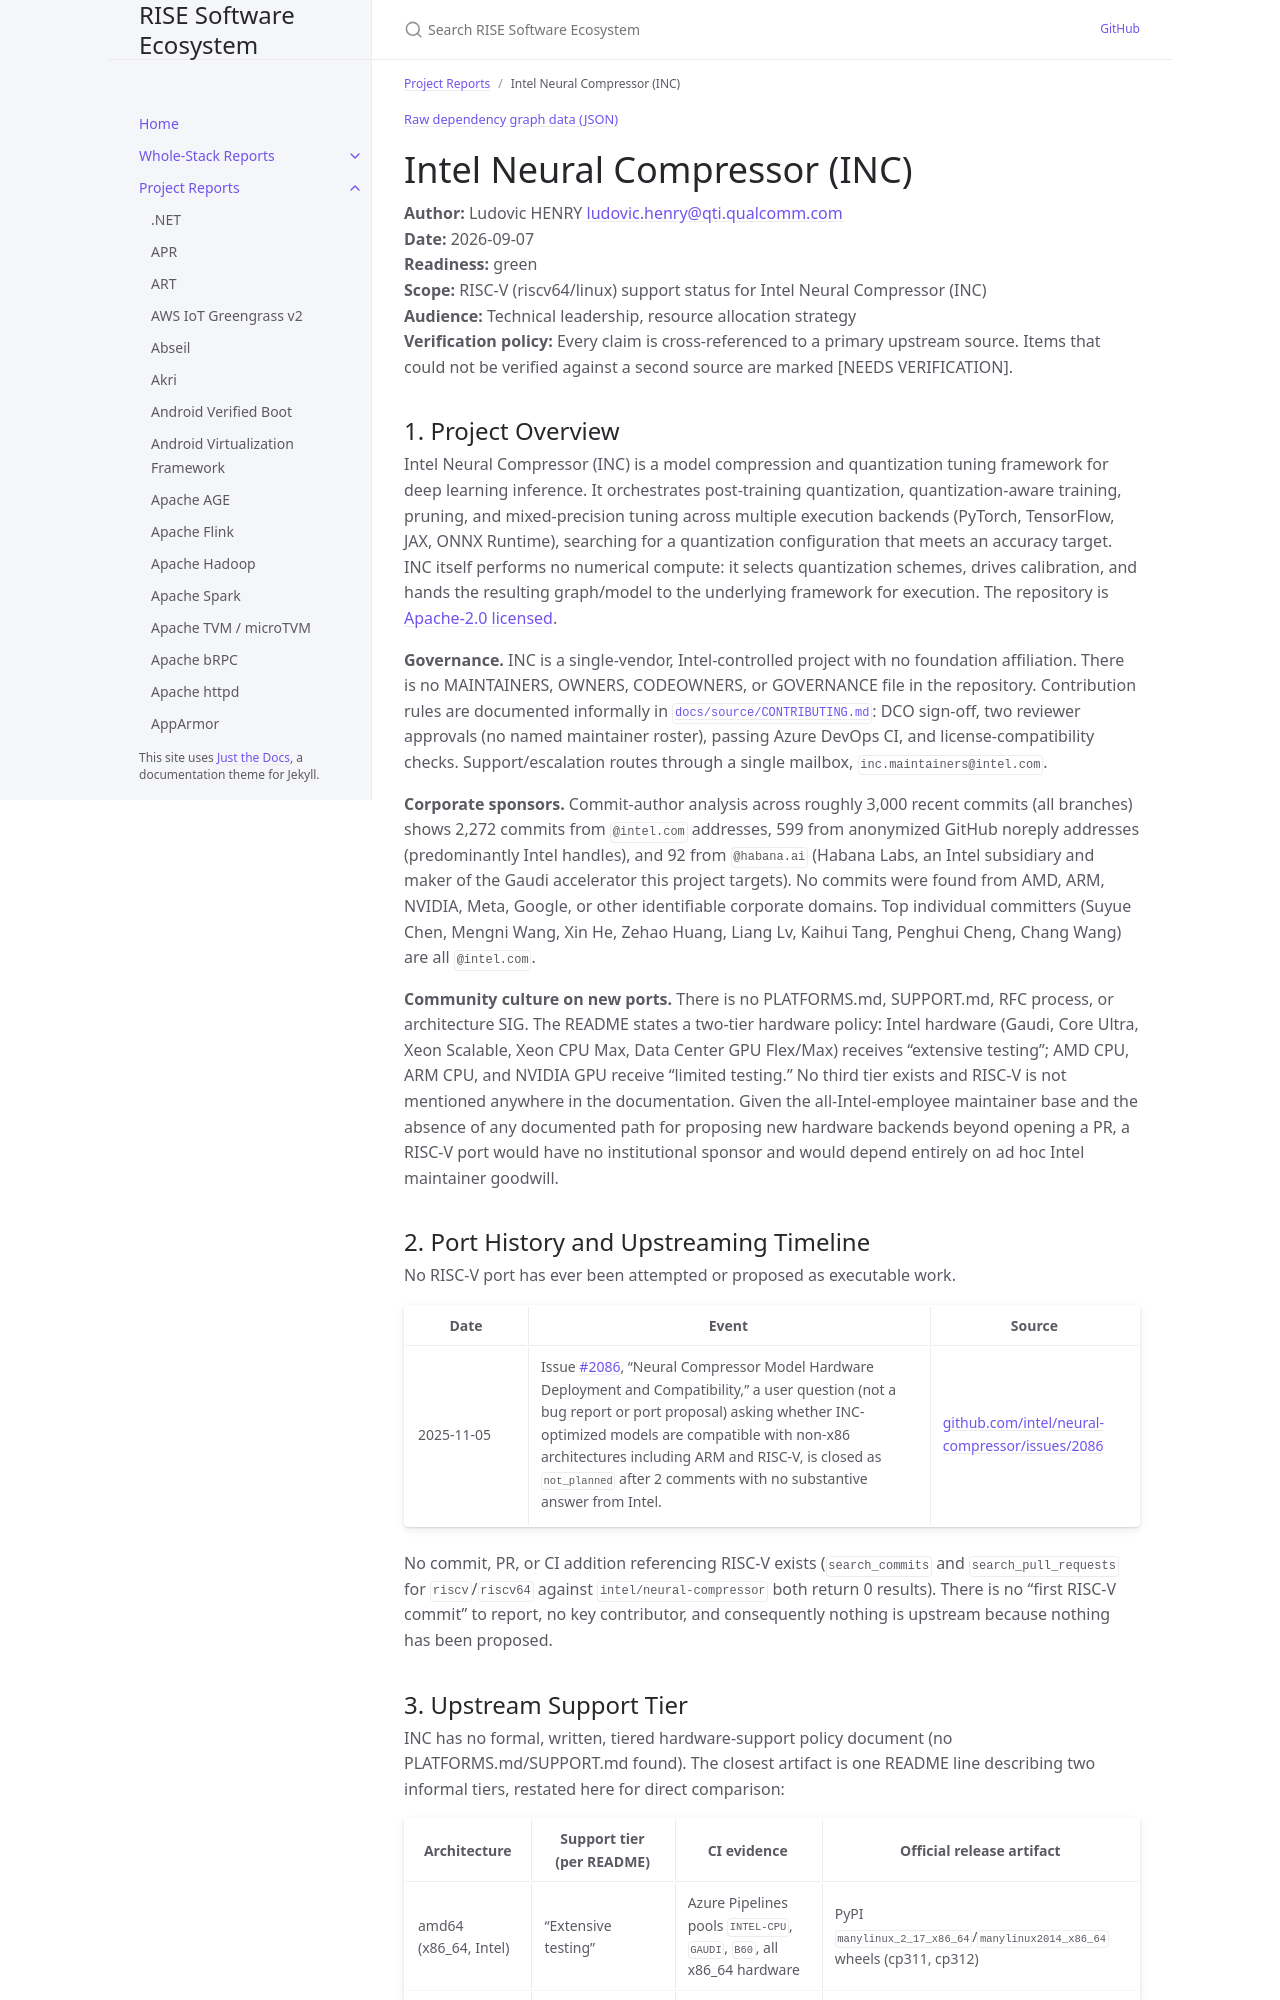

repository: riseproject-dev/sw-ecosystem · page: project-reports/intel-neural-compressor-(inc).html · generator: jekyll

---
title: Intel Neural Compressor (INC)
parent: Project Reports
color: green
dependencies:
  - name: PyTorch
    relation: runtime-dependency
    criticality: critical
  - name: TensorFlow
    relation: runtime-dependency
    criticality: optional
  - name: NumPy
    relation: runtime-dependency
    criticality: critical
  - name: ONNX
    relation: runtime-dependency
    criticality: optional
  - name: sentencepiece
    relation: runtime-dependency
    criticality: optional
  - name: tokenizers
    relation: runtime-dependency
    criticality: optional
  - name: TorchAO
    relation: runtime-dependency
    criticality: optional
  - name: Intel Extension for PyTorch (IPEX)
    relation: runtime-dependency
    criticality: optional
---

{% include dependency-graph.html slug="dependencies" subset="intel-neural-compressor-(inc)" %}

# Intel Neural Compressor (INC)

**Author:** Ludovic HENRY <ludovic.henry@qti.qualcomm.com><br/>
**Date:** 2026-09-07<br/>
**Readiness:** green<br/>
**Scope:** RISC-V (riscv64/linux) support status for Intel Neural Compressor (INC)<br/>
**Audience:** Technical leadership, resource allocation strategy<br/>
**Verification policy:** Every claim is cross-referenced to a primary upstream source. Items that could not be verified against a second source are marked [NEEDS VERIFICATION].<br/>

## 1. Project Overview

Intel Neural Compressor (INC) is a model compression and quantization tuning framework for deep learning inference. It orchestrates post-training quantization, quantization-aware training, pruning, and mixed-precision tuning across multiple execution backends (PyTorch, TensorFlow, JAX, ONNX Runtime), searching for a quantization configuration that meets an accuracy target. INC itself performs no numerical compute: it selects quantization schemes, drives calibration, and hands the resulting graph/model to the underlying framework for execution. The repository is [Apache-2.0 licensed](https://github.com/intel/neural-compressor).

**Governance.** INC is a single-vendor, Intel-controlled project with no foundation affiliation. There is no MAINTAINERS, OWNERS, CODEOWNERS, or GOVERNANCE file in the repository. Contribution rules are documented informally in [`docs/source/CONTRIBUTING.md`](https://github.com/intel/neural-compressor/blob/main/docs/source/CONTRIBUTING.md): DCO sign-off, two reviewer approvals (no named maintainer roster), passing Azure DevOps CI, and license-compatibility checks. Support/escalation routes through a single mailbox, `inc.maintainers@intel.com`.

**Corporate sponsors.** Commit-author analysis across roughly 3,000 recent commits (all branches) shows 2,272 commits from `@intel.com` addresses, 599 from anonymized GitHub noreply addresses (predominantly Intel handles), and 92 from `@habana.ai` (Habana Labs, an Intel subsidiary and maker of the Gaudi accelerator this project targets). No commits were found from AMD, ARM, NVIDIA, Meta, Google, or other identifiable corporate domains. Top individual committers (Suyue Chen, Mengni Wang, Xin He, Zehao Huang, Liang Lv, Kaihui Tang, Penghui Cheng, Chang Wang) are all `@intel.com`.

**Community culture on new ports.** There is no PLATFORMS.md, SUPPORT.md, RFC process, or architecture SIG. The README states a two-tier hardware policy: Intel hardware (Gaudi, Core Ultra, Xeon Scalable, Xeon CPU Max, Data Center GPU Flex/Max) receives "extensive testing"; AMD CPU, ARM CPU, and NVIDIA GPU receive "limited testing." No third tier exists and RISC-V is not mentioned anywhere in the documentation. Given the all-Intel-employee maintainer base and the absence of any documented path for proposing new hardware backends beyond opening a PR, a RISC-V port would have no institutional sponsor and would depend entirely on ad hoc Intel maintainer goodwill.

## 2. Port History and Upstreaming Timeline

No RISC-V port has ever been attempted or proposed as executable work.

| Date | Event | Source |
|---|---|---|
| 2025-11-05 | Issue [#2086](https://github.com/intel/neural-compressor/issues/2086), "Neural Compressor Model Hardware Deployment and Compatibility," a user question (not a bug report or port proposal) asking whether INC-optimized models are compatible with non-x86 architectures including ARM and RISC-V, is closed as `not_planned` after 2 comments with no substantive answer from Intel. | [github.com/intel/neural-compressor/issues/2086](https://github.com/intel/neural-compressor/issues/2086) |

No commit, PR, or CI addition referencing RISC-V exists (`search_commits` and `search_pull_requests` for `riscv`/`riscv64` against `intel/neural-compressor` both return 0 results). There is no "first RISC-V commit" to report, no key contributor, and consequently nothing is upstream because nothing has been proposed.
